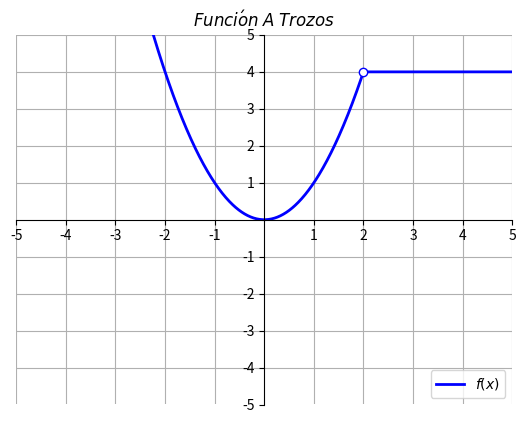

The matplotlib source for this figure:
#/usr/bin/env python3
# -*- coding: utf-8 -*-
 
 
import numpy as np
import matplotlib.pyplot as plt
 
 
def f(x):
    return np.piecewise(x, [x < 2.0, x > 2.0], [lambda x: x ** 2.0, lambda x: 4.0])
 
 
fig, ax = plt.subplots()
x = np.linspace(-5.0, 5.0, 1000)
ax.axis([x[0], x[-1], x[0], x[-1]])
ax.spines['left'].set_position('center')
ax.spines['right'].set_color('none')
ax.spines['bottom'].set_position('center')
ax.spines['top'].set_color('none')
ax.spines['left']
ax.spines['bottom']
ax.xaxis.set_ticks_position('bottom')
ax.yaxis.set_ticks_position('left')
ticks = []
for i in range(int(x[0]), int(x[-1] + 1), 1):
    ticks.append(i)
ticks.remove(0)
ax.set_xticks(ticks)
ax.set_yticks(ticks)
ax.plot(x, f(x), 'b-', 2, 4, 'wo', markeredgecolor='b',
        markerfacecolor='w', lw=2.0)
ax.legend([r'$f(x)$'], loc='lower right')
ax.set_title(r'$Funci\'on\; A\; Trozos$')
ax.grid('on')
plt.show()
